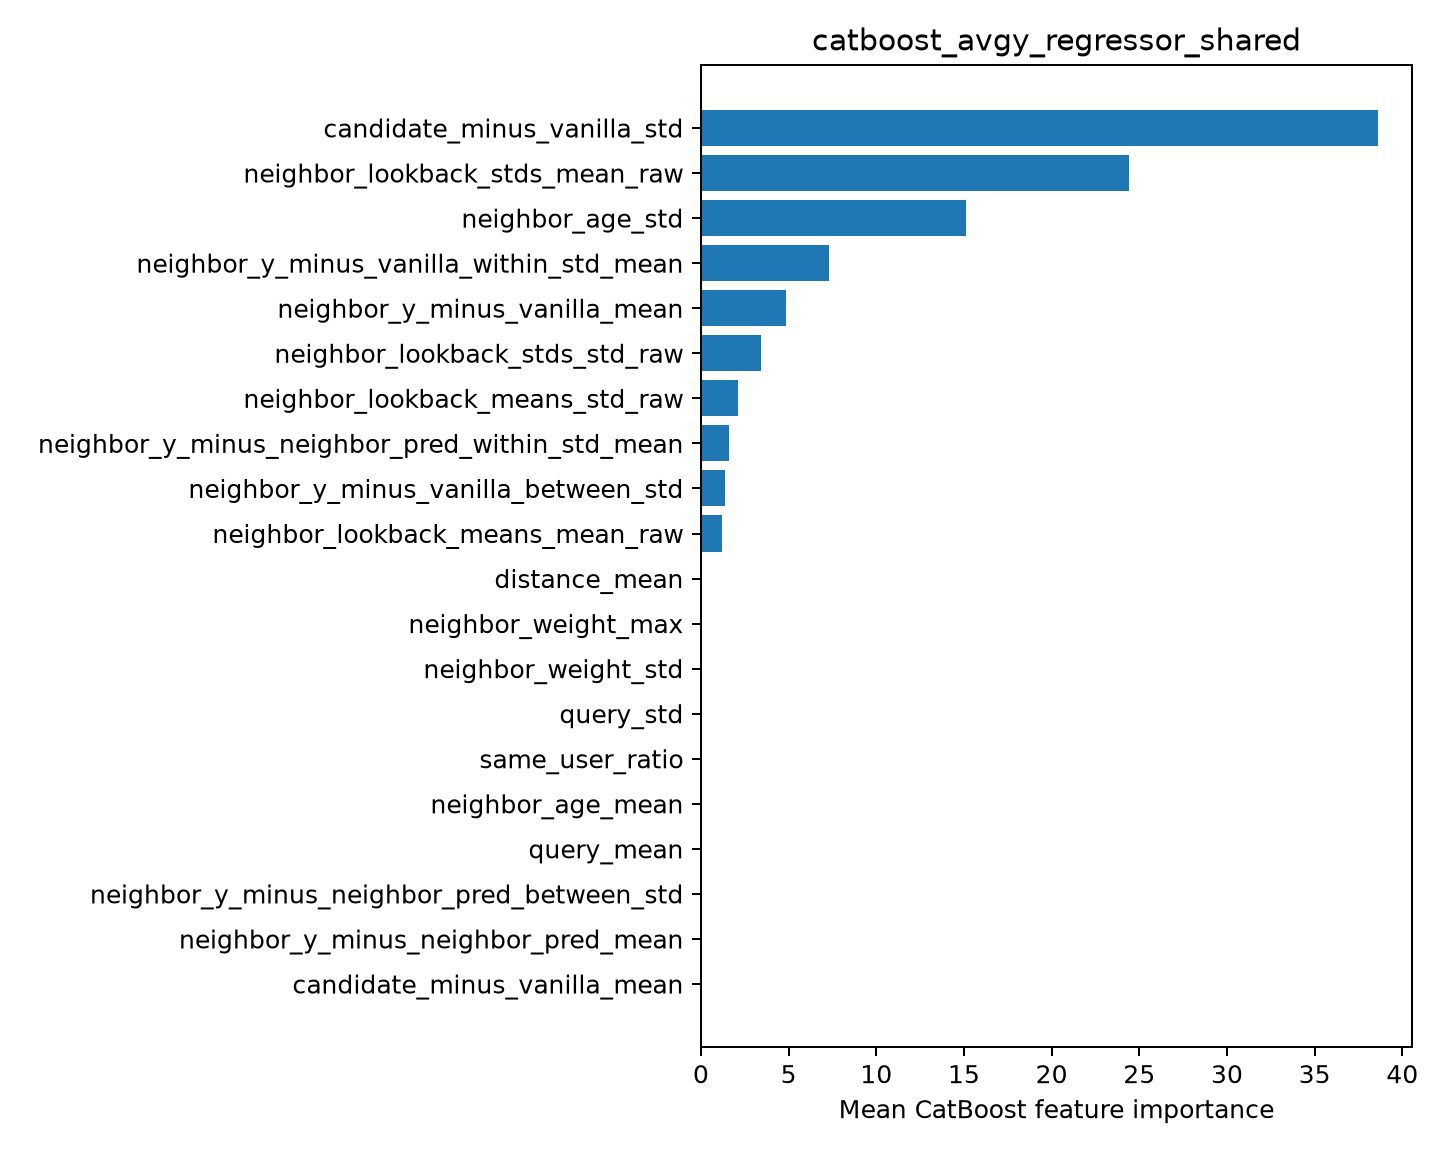

The data file committed next to this chart (first rows):
feature, importance
candidate_minus_vanilla_std, 38.62
neighbor_lookback_stds_mean_raw, 24.39
neighbor_age_std, 15.11
neighbor_y_minus_vanilla_within_std_mean, 7.309
neighbor_y_minus_vanilla_mean, 4.826
neighbor_lookback_stds_std_raw, 3.452
neighbor_lookback_means_std_raw, 2.112
neighbor_y_minus_neighbor_pred_within_st…, 1.605
neighbor_y_minus_vanilla_between_std, 1.393
neighbor_lookback_means_mean_raw, 1.187
distance_mean, 0.0
neighbor_weight_max, 0.0
neighbor_weight_std, 0.0
query_std, 0.0
same_user_ratio, 0.0
neighbor_age_mean, 0.0
query_mean, 0.0
neighbor_y_minus_neighbor_pred_between_s…, 0.0
neighbor_y_minus_neighbor_pred_mean, 0.0
candidate_minus_vanilla_mean, 0.0
